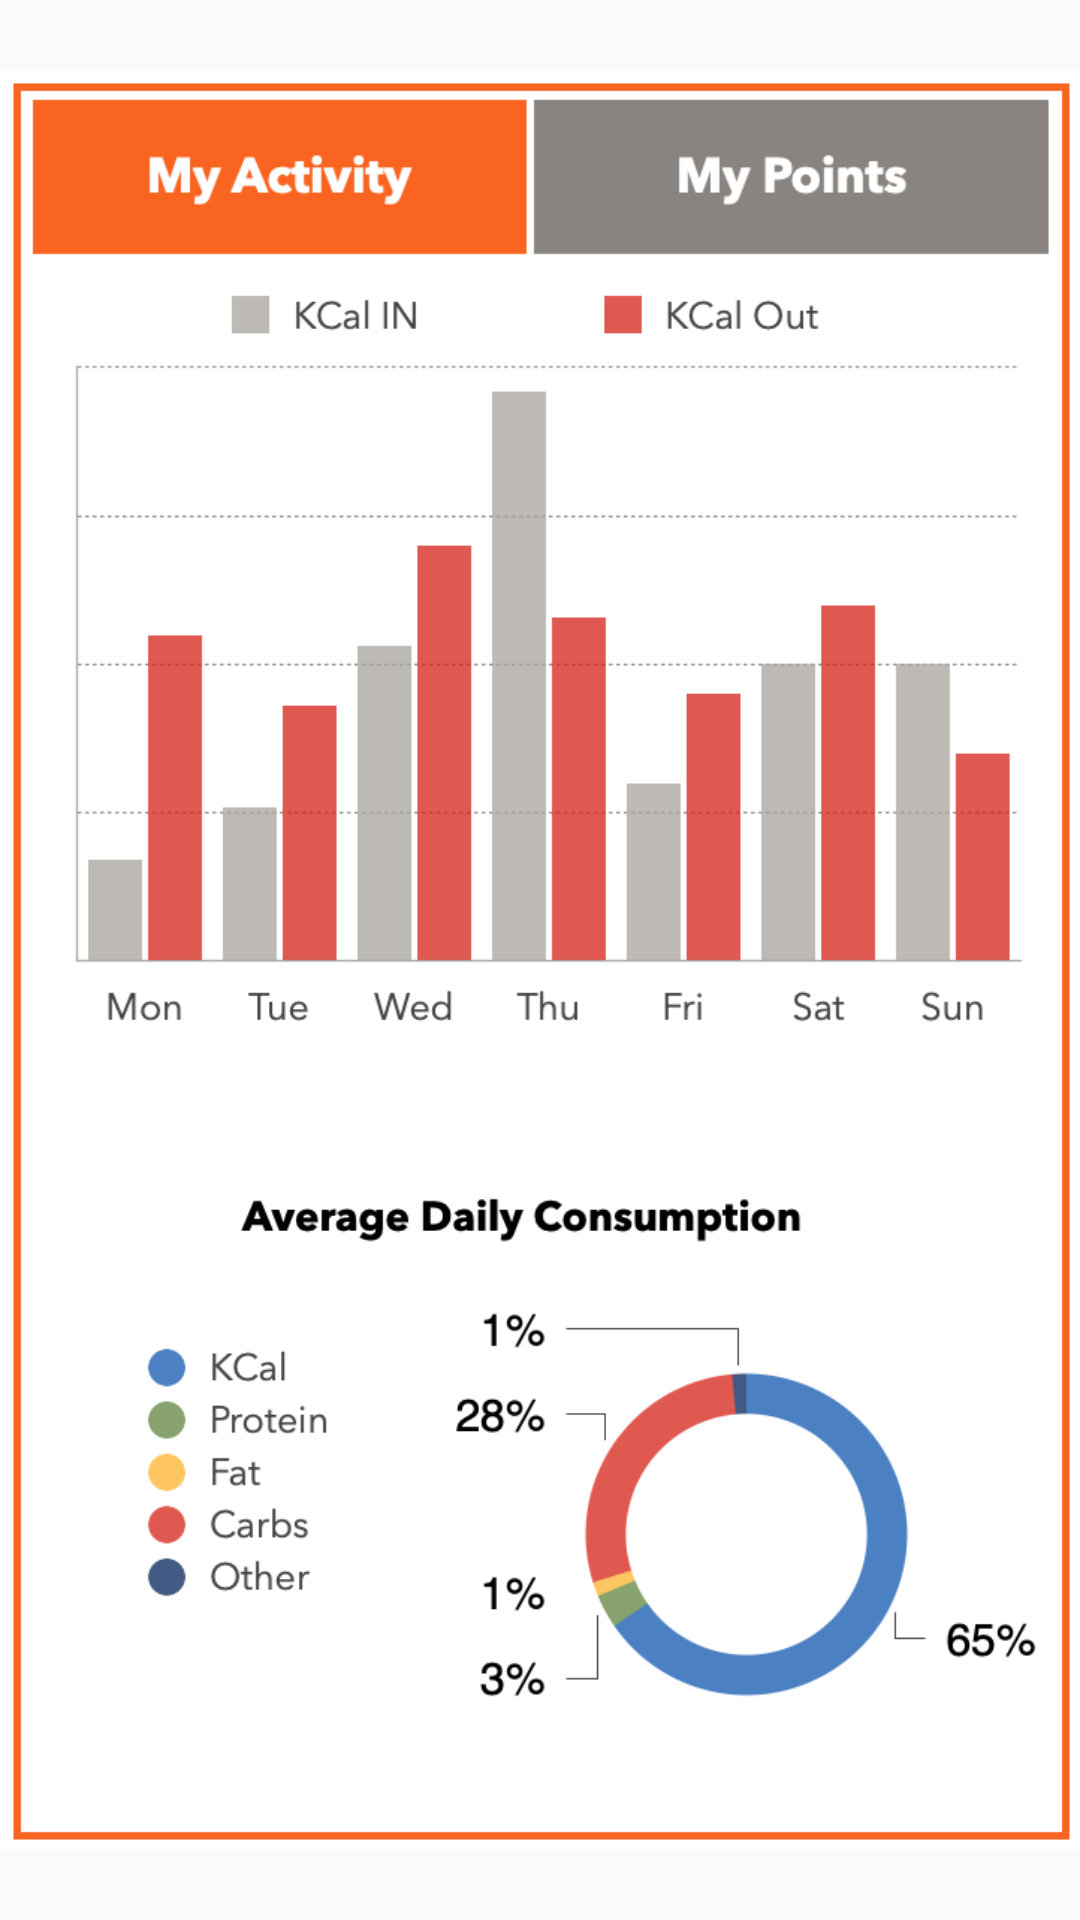

This screen was rendered from an Android layout file. Write that file and the resources it references.
<!-- AndroidManifest.xml: application theme AppTheme -->
<!-- res/layout/show_me.xml -->
<?xml version="1.0" encoding="utf-8"?>

<androidx.constraintlayout.widget.ConstraintLayout
    xmlns:android="http://schemas.android.com/apk/res/android"
    xmlns:app="http://schemas.android.com/apk/res-auto"
    xmlns:tools="http://schemas.android.com/tools"
    android:layout_width="match_parent"
    android:layout_height="match_parent">

    <ImageView
        android:id="@+id/imageView2"
        android:layout_width="wrap_content"
        android:layout_height="wrap_content"
        app:layout_constraintBottom_toBottomOf="parent"
        app:layout_constraintEnd_toEndOf="parent"
        app:layout_constraintStart_toStartOf="parent"
        app:layout_constraintTop_toTopOf="parent"
        app:srcCompat="@drawable/my_activity" />
</androidx.constraintlayout.widget.ConstraintLayout>
<!-- resources referenced by this layout -->
<resources>
  <!-- drawable my_activity: png bitmap (drawable, 86916 bytes) -->
  <style name="AppTheme" parent="Theme.AppCompat.Light.DarkActionBar">
  
          
          <item name="colorPrimary">@color/colorPrimary</item>
          <item name="colorPrimaryDark">@color/colorPrimaryDark</item>
          <item name="colorAccent">@color/colorAccent</item>
      </style>
  <color name="colorPrimary">#fc6404</color>
  <color name="colorPrimaryDark">#fc6404</color>
  <color name="colorAccent">#03DAC5</color>
</resources>
